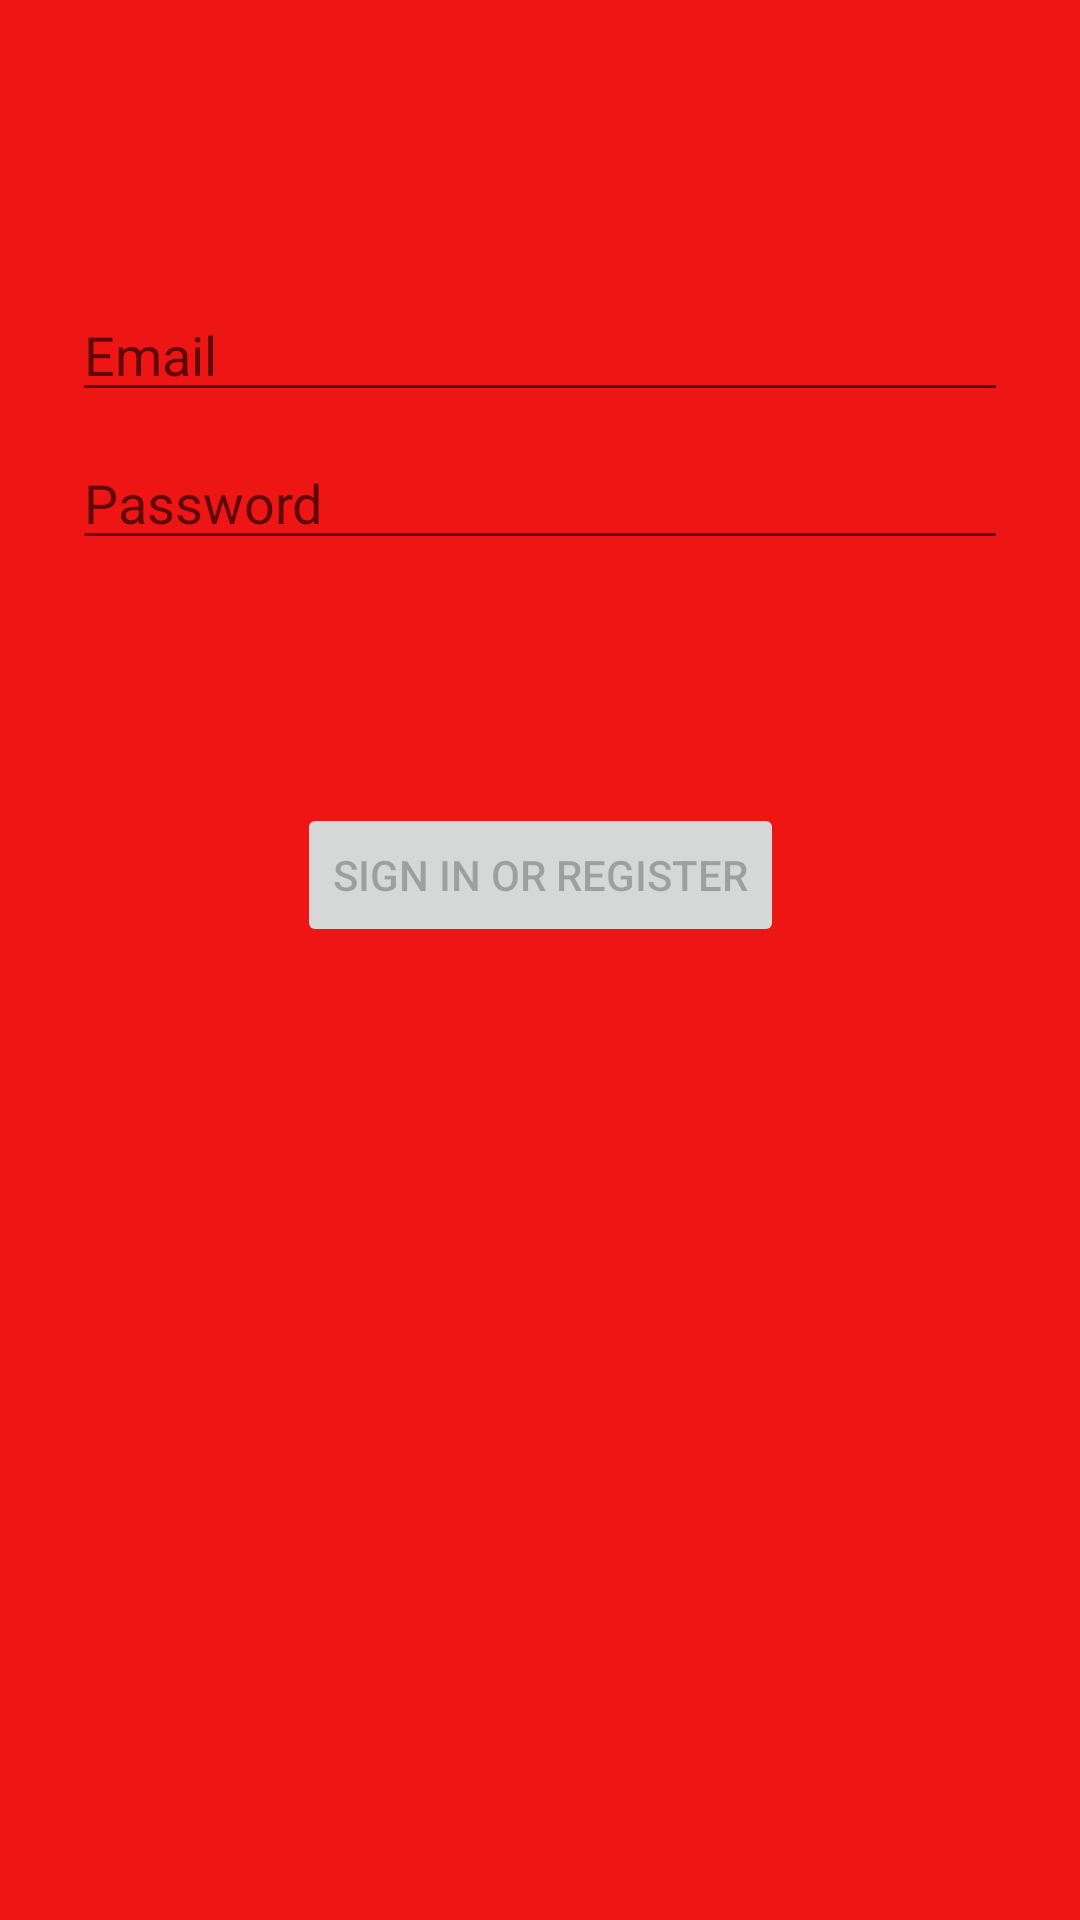

Write the Android layout XML for this screen, with the resource values it uses.
<!-- AndroidManifest.xml: application theme AppTheme -->
<!-- res/layout/activity_login.xml -->
<?xml version="1.0" encoding="utf-8"?>
<androidx.constraintlayout.widget.ConstraintLayout xmlns:android="http://schemas.android.com/apk/res/android"
    xmlns:app="http://schemas.android.com/apk/res-auto"
    xmlns:tools="http://schemas.android.com/tools"
    android:id="@+id/container"
    android:layout_width="match_parent"
    android:layout_height="match_parent"
    android:background="@drawable/bg_login"
    android:paddingLeft="@dimen/activity_horizontal_margin"
    android:paddingTop="@dimen/activity_vertical_margin"
    android:paddingRight="@dimen/activity_horizontal_margin"
    android:paddingBottom="@dimen/activity_vertical_margin"
    tools:context=".ui.login.LoginActivity">

    <EditText
        android:id="@+id/username"
        android:layout_width="0dp"
        android:layout_height="wrap_content"
        android:layout_marginStart="24dp"
        android:layout_marginTop="96dp"
        android:layout_marginEnd="24dp"

        android:hint="@string/prompt_email"
        android:inputType="textEmailAddress"
        android:selectAllOnFocus="true"
        app:layout_constraintEnd_toEndOf="parent"
        app:layout_constraintStart_toStartOf="parent"
        app:layout_constraintTop_toTopOf="parent" />

    <EditText
        android:id="@+id/password"
        android:layout_width="0dp"
        android:layout_height="wrap_content"
        android:layout_marginStart="24dp"
        android:layout_marginTop="8dp"
        android:layout_marginEnd="24dp"

        android:hint="@string/prompt_password"
        android:imeActionLabel="@string/action_sign_in_short"
        android:imeOptions="actionDone"
        android:inputType="textPassword"
        android:selectAllOnFocus="true"
        app:layout_constraintEnd_toEndOf="parent"
        app:layout_constraintStart_toStartOf="parent"
        app:layout_constraintTop_toBottomOf="@+id/username" />

    <Button
        android:id="@+id/login"
        android:layout_width="wrap_content"
        android:layout_height="wrap_content"
        android:layout_gravity="start"
        android:layout_marginStart="48dp"
        android:layout_marginTop="16dp"
        android:layout_marginEnd="48dp"
        android:layout_marginBottom="64dp"
        android:enabled="false"
        android:text="@string/action_sign_in"
        app:layout_constraintBottom_toBottomOf="parent"
        app:layout_constraintEnd_toEndOf="parent"
        app:layout_constraintStart_toStartOf="parent"
        app:layout_constraintTop_toBottomOf="@+id/password"
        app:layout_constraintVertical_bias="0.2" />

    <ProgressBar
        android:id="@+id/loading"
        android:layout_width="wrap_content"
        android:layout_height="wrap_content"
        android:layout_gravity="center"
        android:layout_marginStart="32dp"
        android:layout_marginTop="64dp"
        android:layout_marginEnd="32dp"
        android:layout_marginBottom="64dp"
        android:visibility="gone"
        app:layout_constraintBottom_toBottomOf="parent"
        app:layout_constraintEnd_toEndOf="@+id/password"
        app:layout_constraintStart_toStartOf="@+id/password"
        app:layout_constraintTop_toTopOf="parent"
        app:layout_constraintVertical_bias="0.3" />
</androidx.constraintlayout.widget.ConstraintLayout>
<!-- resources referenced by this layout -->
<resources>
  <!-- drawable bg_login (drawable) -->
  <?xml version="1.0" encoding="utf-8"?>
  <shape    xmlns:android="http://schemas.android.com/apk/res/android">
      <gradient
          android:startColor="@color/pokeballRed"
          android:endColor="@color/pokeballRed"
          android:angle="-90" />
  
  </shape>
  <string name="action_sign_in">Sign in or register</string>
  <string name="action_sign_in_short">Sign in</string>
  <string name="prompt_email">Email</string>
  <string name="prompt_password">Password</string>
  <style name="AppTheme" parent="Theme.MaterialComponents.Light.DarkActionBar">
          
          <item name="colorPrimary">@color/royal2</item>
          <item name="colorPrimaryDark">@color/colorPrimaryDark</item>
          <item name="colorAccent">@color/colorAccent</item>
      </style>
  <color name="pokeballRed">#ee1515</color>
  <color name="royal2">#243b55</color>
  <color name="colorPrimaryDark">#00574B</color>
  <color name="colorAccent">#D81B60</color>
</resources>
